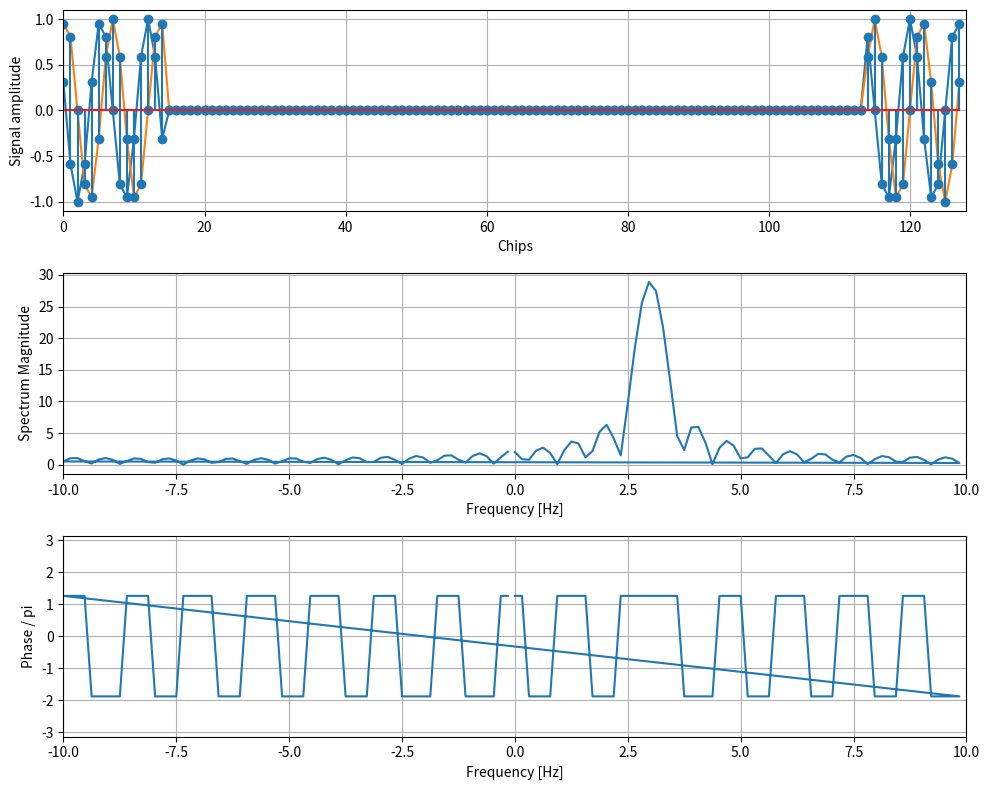

Here is the Python script that generated this plot:
from matplotlib import pyplot as plt
from scipy import fftpack
import numpy as np

f0 = 1 + (6 % 4)
phi0 = 2 * np.pi / (3 + (6 % 4))
N = 128
T = 1 / (3 * f0 * (1 + 6 % 8))
s = (-1 * (6 % 2)) * (6 % 8)

import math
Ni = 29
fs = 20
T = 1/fs
ts = [i for i in range(N)]
tsi = [i for i in range(Ni)]

#t = np.linspace(0, (Ni-1)*T, Ni, endpoint = False)
#signal = np.exp(1j * (2 * np.pi * f0 * t + phi0))
#sig1 = signal[:(Ni-1)//2]
#sig2 = signal[(Ni-1)//2:(Ni-1)]
#print(len(signal), len(sig1), len(sig2), len(t))
#x = np.concatenate((sig1, np.zeros(N-len(sig1)-len(sig2)), sig2))
t = np.linspace(0, (Ni)*T, Ni, endpoint = False) - T*(Ni//2)
t1 = t[len(t)//2:]
sig1 = np.exp(1j * (2 * np.pi * f0 * t1 + phi0))
t2 = t[:len(t)//2]
sig2 = np.exp(1j * (2 * np.pi * f0 * t2 + phi0))
print(len(sig1), len(sig2), len(t1), len(t2))
print(t1, t2, sep='\n')
signal = np.concatenate((sig1, np.zeros(N-len(sig1)-len(sig2)), sig2))

f = fftpack.fftfreq(len(signal)) * fs
X = fftpack.fft(signal)
A = np.abs(X)

P = [math.atan2(np.imag(i), np.real(i) + 1e-6) for i in X]

fig, axes = plt.subplots(nrows=3, ncols=1, figsize=(10, 8))
axes[0].plot(ts, np.real(signal))
axes[0].plot(ts, np.imag(signal))
axes[0].stem(ts, np.real(signal), markerfmt='o')
axes[0].stem(ts, np.imag(signal), markerfmt='o')
axes[0].grid(True)
axes[0].set_xlabel('Chips')
axes[0].set_ylabel('Signal amplitude')
axes[0].set_xlim(0, N)

axes[1].grid(True)
axes[1].plot(f, A)
axes[1].set_xlabel('Frequency [Hz]')
axes[1].set_ylabel('Spectrum Magnitude')
axes[1].set_xlim(-fs/2, fs/2)

axes[2].grid(True)
axes[2].plot(f, P)
axes[2].set_xlabel('Frequency [Hz]')
axes[2].set_ylabel('Phase / pi')
axes[2].set_xlim(-fs / 2, fs/ 2)
axes[2].set_ylim(-np.pi, np.pi)

fig.tight_layout()
plt.show()
